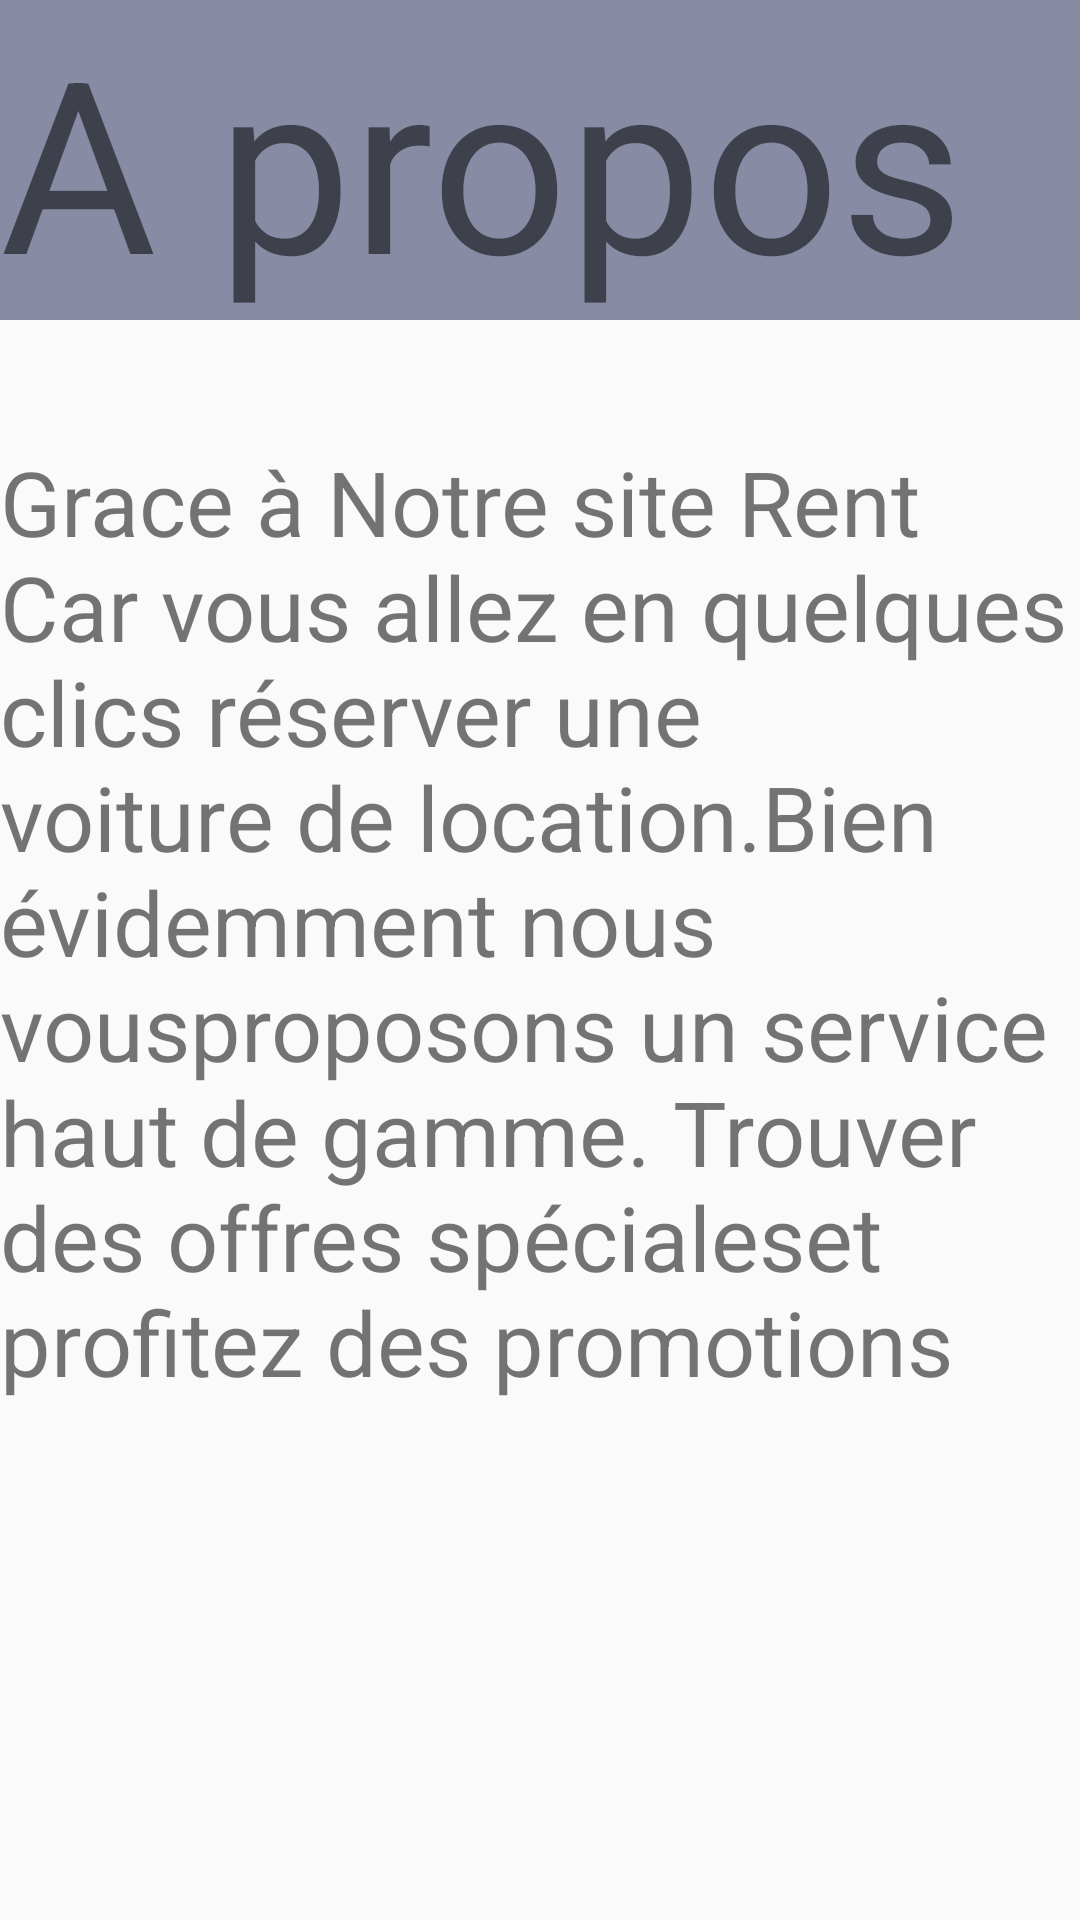

The Android layout XML behind this screen, and the referenced resources:
<!-- AndroidManifest.xml: application theme AppTheme -->
<!-- res/layout/activity_apropos.xml -->
<?xml version="1.0" encoding="utf-8"?>
<LinearLayout xmlns:android="http://schemas.android.com/apk/res/android"
    xmlns:app="http://schemas.android.com/apk/res-auto"
    xmlns:tools="http://schemas.android.com/tools"
    android:layout_width="match_parent"
    android:layout_height="match_parent"
    tools:context=".MainActivity"
    android:orientation="vertical"
    android:id="@+id/nou">

    <TextView
        android:layout_width="match_parent"
        android:layout_height="wrap_content"
        android:background="@color/colorPrimaryDark"
        android:text="A propos"
        android:textSize="80dp" />
    <TextView
        android:layout_width="match_parent"
        android:layout_height="wrap_content"
        android:textSize="30dp"/>

    <TextView
        android:layout_width="match_parent"
        android:layout_height="wrap_content"
        android:text="Grace à Notre site Rent Car
vous allez en quelques clics
réserver une voiture de
location.Bien évidemment nous
vousproposons un service haut
de gamme. Trouver des
offres spécialeset
profitez des promotions"
        android:textSize="30dp" />
</LinearLayout>
<!-- resources referenced by this layout -->
<resources>
  <color name="colorPrimaryDark">#878ca4</color>
  <style name="AppTheme" parent="Theme.AppCompat.Light.NoActionBar">
          
          <item name="colorPrimary">@color/colorPrimary</item>
          <item name="colorPrimaryDark">@color/colorPrimaryDark</item>
          <item name="colorAccent">@color/colorAccent</item>
      </style>
  <color name="colorPrimary">#3F51B5</color>
  <color name="colorAccent">#FF4081</color>
</resources>
